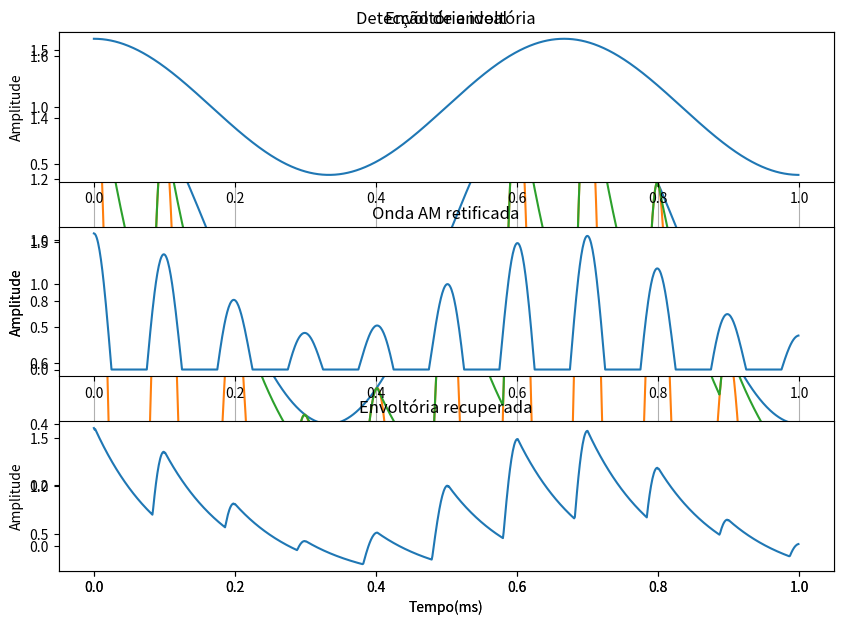

The script that saved this image:
import numpy as np
from matplotlib import pyplot as plt
from scipy import fftpack

tau = 1e-4                                                      # Constante de tempo do detector de envelope
Ts=1e-6                                                         # Definição do período
t = np.arange(1000)*Ts                                          # Definição do vetor tempo
fc = 10000                                                      # Frequência da portadora.
fm = 1500                                                       # Frequência do sinal
Mu = 0.6                                                        # Índice de modulaçao.
Ac = 1.0
x_AMo = Ac*(1.0+Mu*np.cos(2*np.pi*fm*t))*np.cos(2*np.pi*fc*t);  # Onda Modulada AM-DSB

x_envIdeal = np.abs(Ac*(1.0+Mu*np.cos(2*np.pi*fm*t)))           # Envoltória ideal

# Detector de envoltória
x_AM = x_AMo*(x_AMo>0)                                          # Efeito do diodo (semiciclo positivo)
x_env = np.zeros(len(x_AM))
Ns = len(x_AM)
out = -1
for i in range(Ns):
    inp = x_AM[i]
    if inp>=out:
        out = inp            # Caso 1: x_am(t) > Vc(t) (carga do capacitor)
    else:
        out *= (1-Ts/tau)    # Caso 2: x_am(t) < Vc(t) (descarga do capacitor)
    x_env[i] = out

# gráfico composto
plt.figure(1,[10,7])
plt.title("Detecção de envoltória")
plt.ylabel("Amplitude")
plt.xlabel("Tempo(ms)")
envoltoria_ideal = plt.plot(t*1000,x_envIdeal)
sinal_transmitido = plt.plot(t*1000,x_AM)
detector_de_saida = plt.plot(t*1000,x_env)
plt.grid()
plt.legend(["Envoltória ideal","Onda AM retificada","Envoltória recuperada"])
plt.show()

## Gráficos com a função plt.plot()
plt.figure(1,[10,7])
plt.subplot(311)
plt.plot(t*1000,x_envIdeal)                             
plt.title("Envoltória ideal")
plt.ylabel("Amplitude")

plt.figure(1,[10,7])
plt.subplot(312)
plt.plot(t*1000,x_AM)                             
plt.title("Onda AM retificada")
plt.ylabel("Amplitude")

plt.figure(1,[10,7])
plt.subplot(313)
plt.plot(t*1000,x_env)                             
plt.title("Envoltória recuperada")
plt.ylabel("Amplitude")
plt.xlabel("Tempo(ms)")

plt.subplots_adjust(hspace=0.3) # Ajustando espaço entre subplots

plt.show()